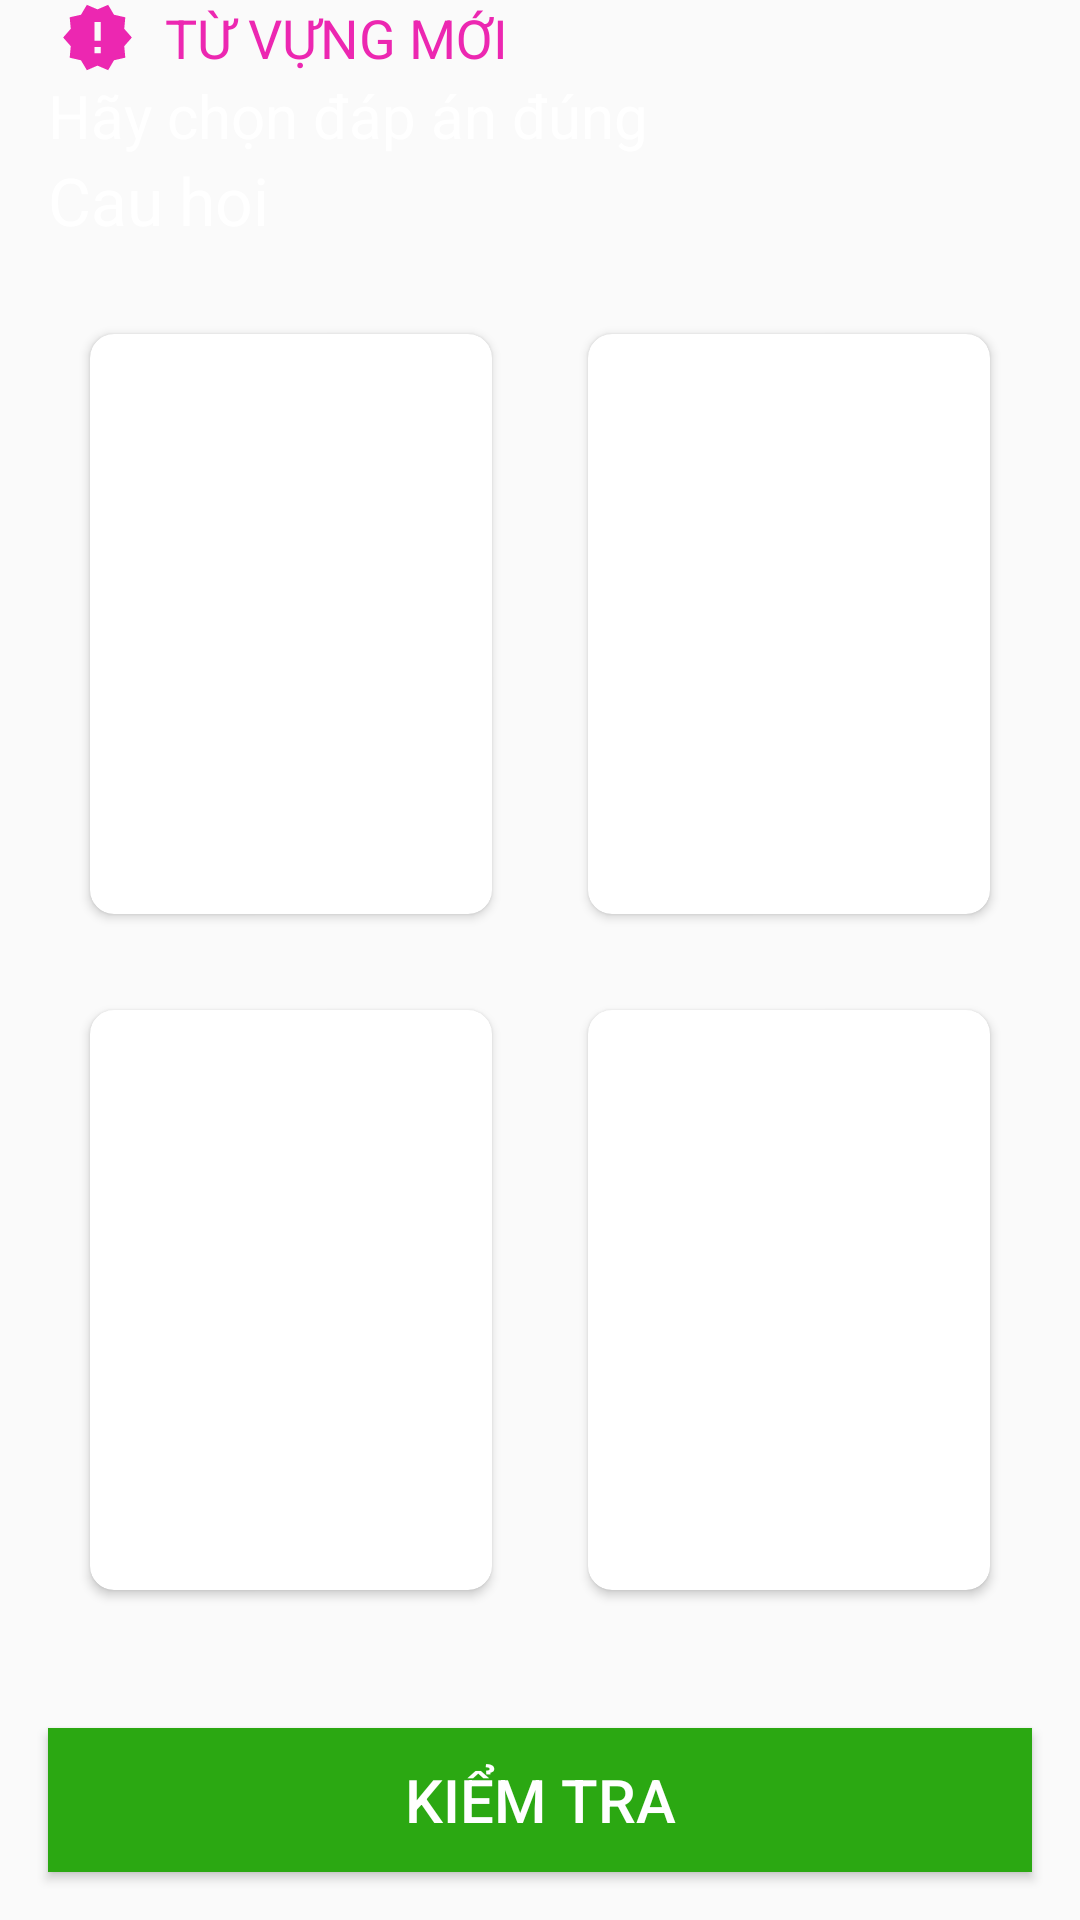

Here is an Android app screen rendered from its layout file. Give the layout XML and the strings, colors and styles it references.
<!-- AndroidManifest.xml: application theme Theme.Design.Light -->
<!-- res/layout/fragment_home_learn_op1.xml -->
<?xml version="1.0" encoding="utf-8"?>
<RelativeLayout xmlns:android="http://schemas.android.com/apk/res/android"
    xmlns:app="http://schemas.android.com/apk/res-auto"
    xmlns:tools="http://schemas.android.com/tools"
    android:layout_width="match_parent"
    android:layout_height="match_parent"
    tools:context=".Home">

    <LinearLayout
        android:orientation="vertical"
        android:layout_width="match_parent"
        android:weightSum="5"

        android:layout_height="match_parent">

        <LinearLayout
            android:layout_width="match_parent"
            android:layout_height="wrap_content"
            android:orientation="vertical">
            <LinearLayout
               android:layout_gravity="center"
                android:orientation="horizontal"
                android:layout_width="match_parent"
                android:layout_height="wrap_content">
                <ImageView
                    android:layout_marginLeft="20dp"
                  android:layout_gravity="center"
                    android:src="@drawable/ic_baseline_new_releases_24"
                    android:layout_width="25dp"
                    android:layout_height="25dp"></ImageView>
                <TextView
                    android:layout_gravity="center"
                    android:layout_width="wrap_content"
                    android:layout_height="wrap_content"
                    android:layout_marginLeft="10dp"
                    android:textSize="18dp"
                    android:textColor="@color/newWord"
                    android:text="TỪ VỰNG MỚI"></TextView>
            </LinearLayout>

            <TextView
                android:layout_width="wrap_content"
                android:layout_height="wrap_content"
                android:layout_marginLeft="16dp"
                android:textSize="20dp"
                android:textColor="@color/white"
                android:text="Hãy chọn đáp án đúng"></TextView>
            <TextView
                android:id="@+id/txtQuestion"
                android:layout_width="wrap_content"
                android:layout_height="wrap_content"
                android:textSize="22dp"
                android:textColor="@color/white"
                android:layout_marginLeft="16dp"
                android:text="Cau hoi"></TextView>

        </LinearLayout>

        <GridLayout
            android:id="@+id/home_grid"
            android:layout_width="match_parent"
            android:layout_height="0dp"
            android:layout_weight="5"
            android:alignmentMode="alignMargins"
            android:columnCount="2"
            android:padding="14dp"
            android:rowCount="4">

            <androidx.cardview.widget.CardView
                android:id="@+id/cardViewAnswer1"
                android:layout_width="0dp"
                android:layout_height="0dp"
                android:layout_rowWeight="1"
                android:layout_columnWeight="1"
                android:layout_marginTop="16dp"
                android:layout_marginLeft="16dp"
                android:layout_marginRight="16dp"
                android:layout_marginBottom="16dp"
                android:elevation="8dp"
                app:cardCornerRadius="8dp"
                >

                <LinearLayout
                    android:layout_width="120dp"
                    android:layout_height="120dp"
                    android:layout_gravity="center"
                    android:orientation="vertical">
                    <ImageView
                        android:id="@+id/imgQuestion1"
                        android:layout_width="120dp"
                        android:layout_height="120dp"
                        android:layout_gravity="center_horizontal"
                        android:src="@drawable/ic_home"
                        ></ImageView>
                </LinearLayout>
            </androidx.cardview.widget.CardView>
            <androidx.cardview.widget.CardView
                android:id="@+id/cardViewAnswer2"
                android:layout_width="0dp"
                android:layout_height="0dp"
                android:layout_rowWeight="1"
                android:layout_columnWeight="1"
                android:layout_marginTop="16dp"
                android:layout_marginLeft="16dp"
                android:layout_marginRight="16dp"
                android:layout_marginBottom="16dp"
                android:elevation="8dp"
                app:cardCornerRadius="8dp">

                <LinearLayout
                    android:layout_width="120dp"
                    android:layout_height="120dp"
                    android:layout_gravity="center"
                    android:orientation="vertical">

                    <ImageView
                        android:id="@+id/imgQuestion2"
                        android:layout_width="120dp"
                        android:layout_height="120dp"
                        android:layout_gravity="center_horizontal"
                        android:src="@drawable/ic_home"></ImageView>

                </LinearLayout>
            </androidx.cardview.widget.CardView>
            <androidx.cardview.widget.CardView
                android:id="@+id/cardViewAnswer3"
                android:layout_width="0dp"
                android:layout_height="0dp"
                android:layout_rowWeight="1"
                android:layout_columnWeight="1"
                android:layout_marginTop="16dp"
                android:layout_marginLeft="16dp"
                android:layout_marginRight="16dp"
                android:layout_marginBottom="16dp"
                android:elevation="8dp"
                app:cardCornerRadius="8dp">

                <LinearLayout
                    android:layout_width="120dp"
                    android:layout_height="120dp"
                    android:layout_gravity="center"
                    android:orientation="vertical">

                    <ImageView
                        android:id="@+id/imgQuestion3"
                        android:layout_width="120dp"
                        android:layout_height="120dp"
                        android:layout_gravity="center_horizontal"
                        android:src="@drawable/ic_home"></ImageView>

                </LinearLayout>
            </androidx.cardview.widget.CardView>
            <androidx.cardview.widget.CardView
                android:id="@+id/cardViewAnswer4"
                android:layout_width="0dp"
                android:layout_height="0dp"
                android:layout_rowWeight="1"
                android:layout_columnWeight="1"
                android:layout_marginTop="16dp"
                android:layout_marginLeft="16dp"
                android:layout_marginRight="16dp"
                android:layout_marginBottom="16dp"
                android:elevation="8dp"
                app:cardCornerRadius="8dp">

                <LinearLayout
                    android:layout_width="wrap_content"
                    android:layout_height="wrap_content"
                    android:layout_gravity="center"
                    android:orientation="vertical">

                    <ImageView
                        android:id="@+id/imgQuestion4"
                        android:layout_width="120dp"
                        android:layout_height="120dp"
                        android:layout_gravity="center_horizontal"
                        android:src="@drawable/ic_home"></ImageView>

                </LinearLayout>
            </androidx.cardview.widget.CardView>
        </GridLayout>

        <LinearLayout
            android:orientation="vertical"
            android:layout_width="match_parent"
            android:layout_height="wrap_content">
            <Button
                android:id="@+id/btnCheck"
                android:layout_margin="16dp"
                android:layout_width="match_parent"
                android:layout_height="wrap_content"
                android:background="#2BA812"
                android:textColor="@color/white"
                android:textSize="20sp"
                android:text="Kiểm tra">

            </Button>

        </LinearLayout>
    </LinearLayout>




</RelativeLayout>
<!-- resources referenced by this layout -->
<resources>
  <color name="newWord">#EC27B1</color>
  <color name="white">#FFFFFFFF</color>
  <!-- drawable ic_baseline_new_releases_24 (drawable) -->
  <vector android:height="24dp" android:tint="#EC27B1"
      android:viewportHeight="24" android:viewportWidth="24"
      android:width="24dp" xmlns:android="http://schemas.android.com/apk/res/android">
      <path android:fillColor="@android:color/white" android:pathData="M23,12l-2.44,-2.78 0.34,-3.68 -3.61,-0.82 -1.89,-3.18L12,3 8.6,1.54 6.71,4.72l-3.61,0.81 0.34,3.68L1,12l2.44,2.78 -0.34,3.69 3.61,0.82 1.89,3.18L12,21l3.4,1.46 1.89,-3.18 3.61,-0.82 -0.34,-3.68L23,12zM13,17h-2v-2h2v2zM13,13h-2L11,7h2v6z"/>
  </vector>
</resources>
